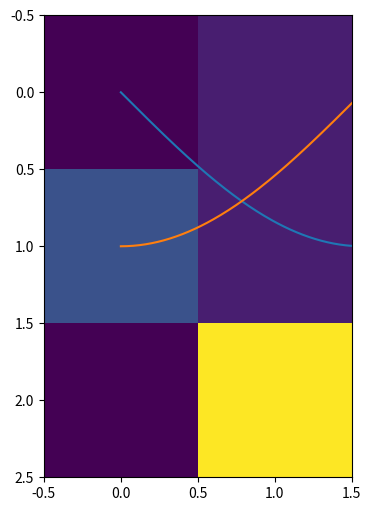

Write the Python code that produced this figure.
import matplotlib.pyplot as plt
import numpy as np

t = np.arange(0,12,0.01)

plt.figure(figsize=(10,6))
plt.plot(t,np.sin(t))
plt.plot(t,np.cos(t))
plt.show()

a = np.zeros([3,2])
print(a)
a[0]=[0,1]
a[1]=[3,1]
a[2]=[0,12]
print(a)

plt.imshow(a, interpolation = "nearest")
plt.show()
